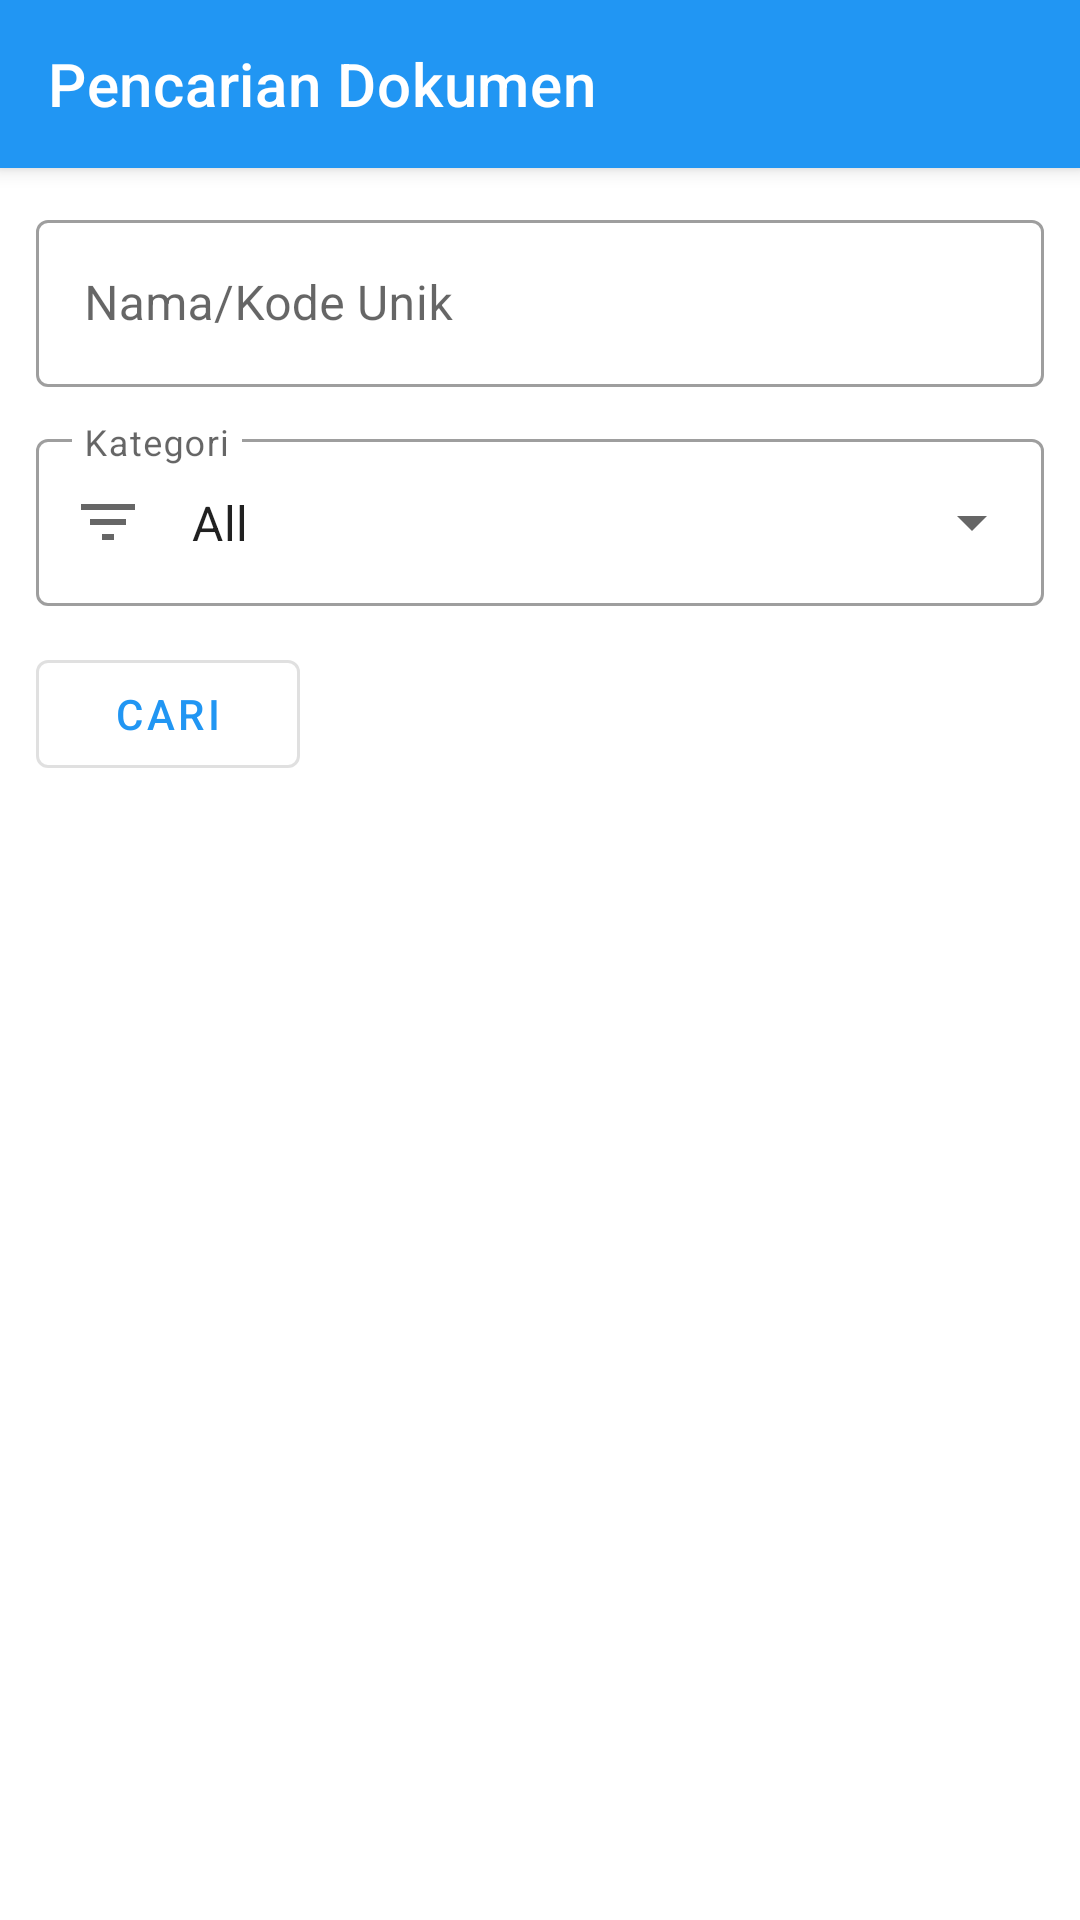

Android layout source for this screen:
<!-- AndroidManifest.xml: application theme AppTheme.NoActionBar -->
<!-- res/layout/activity_search_document.xml -->
<?xml version="1.0" encoding="utf-8"?>
<LinearLayout xmlns:android="http://schemas.android.com/apk/res/android"
    xmlns:app="http://schemas.android.com/apk/res-auto"
    android:layout_width="match_parent"
    android:layout_height="match_parent"
    android:orientation="vertical"
    android:background="@android:color/white">

    
    <com.google.android.material.appbar.MaterialToolbar
        android:id="@+id/toolbar"
        style="@style/Widget.MaterialComponents.Toolbar.Primary"
        android:layout_width="match_parent"
        android:layout_height="wrap_content"
        app:title="Pencarian Dokumen" />

    
    <LinearLayout
        android:layout_width="match_parent"
        android:layout_height="wrap_content"
        android:orientation="vertical"
        android:padding="12dp">

        
        <com.google.android.material.textfield.TextInputLayout
            android:id="@+id/tilQuery"
            style="@style/Widget.MaterialComponents.TextInputLayout.OutlinedBox"
            android:layout_width="match_parent"
            android:layout_height="wrap_content"
            android:hint="Nama/Kode Unik">

            <com.google.android.material.textfield.TextInputEditText
                android:id="@+id/etQuery"
                android:layout_width="match_parent"
                android:layout_height="wrap_content"
                android:imeOptions="actionSearch" />
        </com.google.android.material.textfield.TextInputLayout>

        
        <com.google.android.material.textfield.TextInputLayout
            android:id="@+id/tilFilterType"
            style="@style/Widget.MaterialComponents.TextInputLayout.OutlinedBox.ExposedDropdownMenu"
            android:layout_width="match_parent"
            android:layout_height="wrap_content"
            android:layout_marginTop="12dp"
            android:hint="Kategori"
            app:startIconDrawable="@drawable/ic_filter_list_24">

            <com.google.android.material.textfield.MaterialAutoCompleteTextView
                android:id="@+id/actFilterType"
                android:layout_width="match_parent"
                android:layout_height="wrap_content"
                android:inputType="none"
                android:focusable="false"
                android:text="All" />
        </com.google.android.material.textfield.TextInputLayout>

        
        <com.google.android.material.button.MaterialButton
            android:id="@+id/btnSearch"
            style="@style/Widget.MaterialComponents.Button.OutlinedButton"
            android:layout_width="wrap_content"
            android:layout_height="wrap_content"
            android:layout_marginTop="12dp"
            android:text="CARI" />
    </LinearLayout>

    
    <com.google.android.material.progressindicator.CircularProgressIndicator
        android:id="@+id/progressBar"
        android:layout_width="48dp"
        android:layout_height="48dp"
        android:layout_gravity="center_horizontal"
        android:visibility="gone"
        app:indicatorSize="48dp"
        app:trackThickness="4dp" />

    
    <androidx.recyclerview.widget.RecyclerView
        android:id="@+id/recyclerView"
        android:layout_width="match_parent"
        android:layout_height="0dp"
        android:layout_weight="1"
        android:padding="12dp"
        android:clipToPadding="false" />

    <TextView
        android:id="@+id/emptyView"
        android:layout_width="match_parent"
        android:layout_height="wrap_content"
        android:text="Tidak ada hasil."
        android:gravity="center"
        android:padding="16dp"
        android:visibility="gone"
        android:textColor="@color/text_secondary"/>
</LinearLayout>
<!-- resources referenced by this layout -->
<resources>
  <color name="text_secondary">#757575</color>
  <!-- drawable ic_filter_list_24 (drawable) -->
  <?xml version="1.0" encoding="utf-8"?>
  <vector xmlns:android="http://schemas.android.com/apk/res/android"
      android:width="24dp"
      android:height="24dp"
      android:viewportWidth="24"
      android:viewportHeight="24">
  
  
      
      <path
          android:fillColor="#9E9E9E"
          android:pathData="M10,18h4v-2h-4v2zM3,6v2h18V6H3zm3,7h12v-2H6v2z"/>
  </vector>
  <style name="AppTheme.NoActionBar" parent="Theme.MaterialComponents.DayNight.NoActionBar">
          <item name="colorPrimary">@color/colorPrimary</item>
          <item name="colorPrimaryDark">@color/colorPrimaryDark</item>
          <item name="colorAccent">@color/colorAccent</item>
          <item name="android:windowBackground">@color/background_light</item>
  
          <item name="materialButtonStyle">@style/Widget.MaterialComponents.Button</item>
          <item name="textInputStyle">@style/Widget.MaterialComponents.TextInputLayout.OutlinedBox</item>
          <item name="toolbarStyle">@style/ToolbarStyle</item>
      </style>
  <color name="colorPrimary">@color/primary_color</color>
  <color name="colorPrimaryDark">@color/primary_dark_color</color>
  <color name="colorAccent">@color/accent_color</color>
  <color name="background_light">#FAFAFA</color>
  <style name="ToolbarStyle" parent="Widget.MaterialComponents.Toolbar">
          <item name="android:background">@color/colorPrimary</item>
          <item name="titleTextColor">@android:color/white</item>
          <item name="subtitleTextColor">@android:color/white</item>
          <item name="navigationIconTint">@android:color/white</item>
      </style>
  <color name="primary_color">#2196F3</color>
  <color name="primary_dark_color">#1976D2</color>
  <color name="accent_color">#FF5722</color>
</resources>
